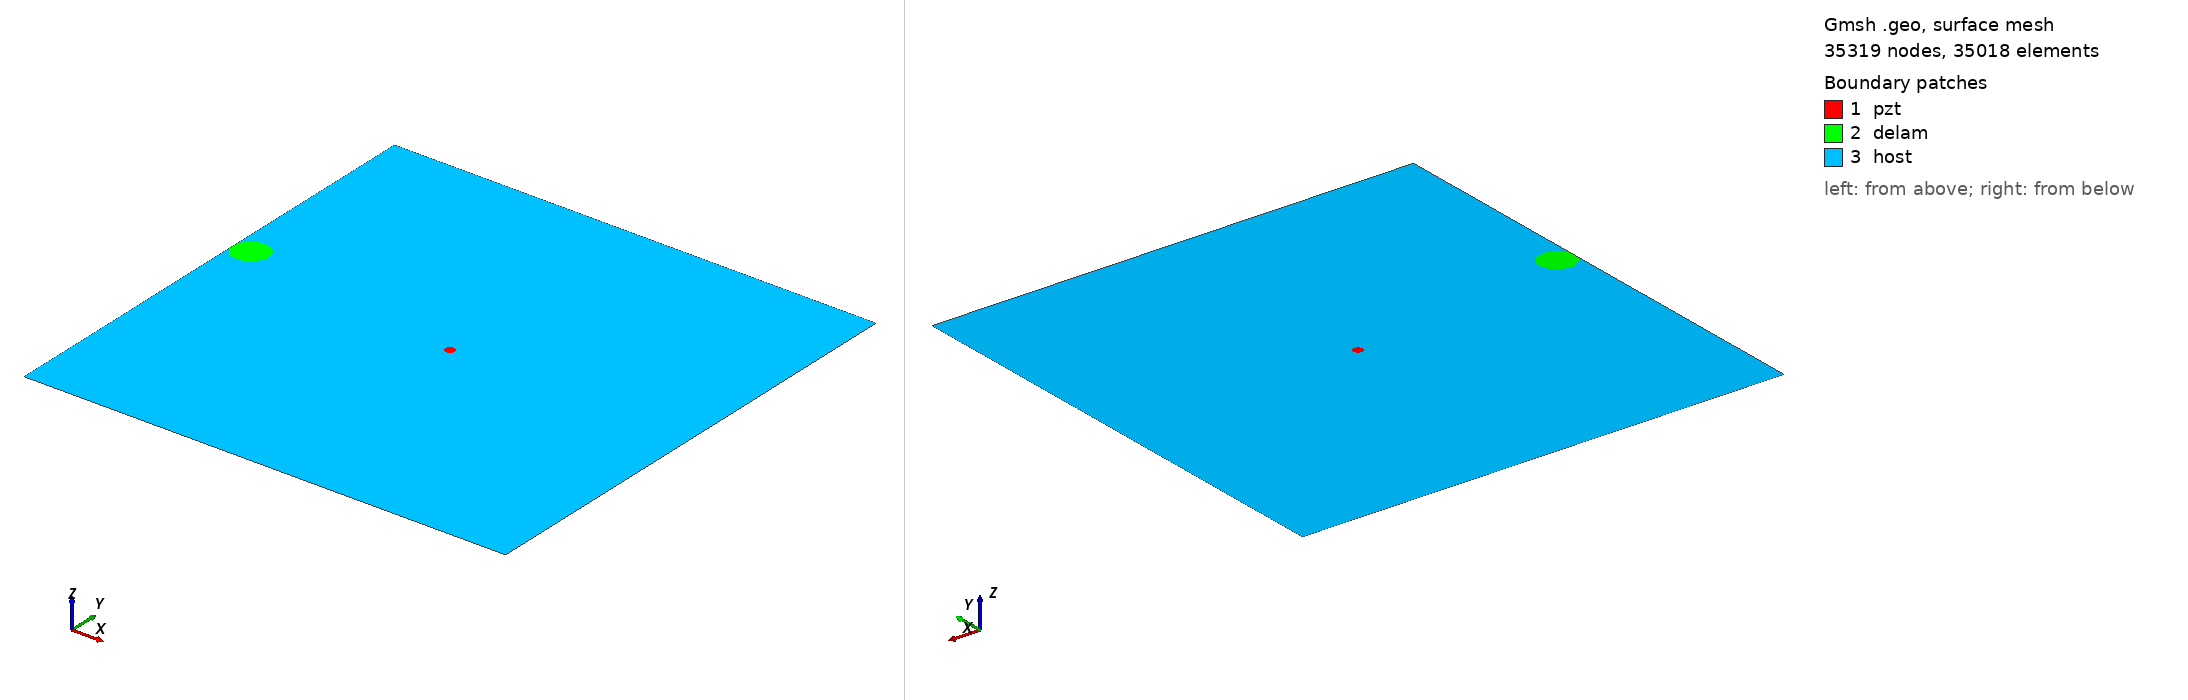

Gmsh geometry script, surface-meshed: 35319 nodes, 35018 surface elements. Boundary patches (legend numbers): 1 pzt, 2 delam, 3 host. Left view from above one corner, right view from below the opposite corner. Legend entries are the model's physical surfaces. The drawing asked Gmsh for element sizes between 1% and 20% of the model's largest extent; the script's own settings can give other sizes.

=== m1_rand_single_delam_431.geo (drawn) ===
SetFactory("OpenCASCADE");
L=0.500000; 
W=0.500000; 
a=0.018207; 
b=0.016918; 
x=0.017165; 
y=0.283615; 
alpha=0.147443 *Pi; 
r=0.005000; 
xpzt=0.250000; 
ypzt=0.250000; 
//+
Point(1) = {0, 0, 0, 1.0};
//+
Point(2) = {L, 0, 0, 1.0};
//+
Point(3) = {L, W, 0, 1.0};
//+
Point(4) = {0, W, 0, 1.0};
//+
Line(1) = {1, 2};
//+
Line(2) = {2, 3};
//+
Line(3) = {3, 4};
//+
Line(4) = {4, 1};
//+
Circle(5) = {xpzt, ypzt, -0, r, 0, 2*Pi};
//+
Ellipse(6) = {x, y, -0, a, b, 0, 2*Pi};
//+
Rotate {{0, 0, 1}, {x, y, 0}, alpha} {
  Curve{6}; 
}
//+
BooleanDifference{ Curve{6}; Delete; }{ Curve{4}; }
//+
Delete {
  Curve{7}; 
}
//+
Delete {
  Curve{4}; 
}
//+
Line(9) = {7, 8};
//+
Line(10) = {4, 7};
//+
Line(11) = {8, 1};
//+
Curve Loop(1) = {5};
//+
Plane Surface(1) = {1};
//+
Curve Loop(2) = {9, 8, 6};
//+
Plane Surface(2) = {2};
//+
Curve Loop(3) = {10, -6, -8, 11, 1, 2, 3};
//+
Curve Loop(4) = {5};
//+
Plane Surface(3) = {3, 4};
//+
Point(9) = {xpzt, ypzt, 0, 1.0};
//+
Point{9} In Surface {1};// mesh node at centre of pzt
//+
Physical Surface("pzt") = {1};
//+
Physical Surface("delam") = {2};
//+
Physical Surface("host") = {3};

Mesh.Algorithm = 6; // Frontal
Mesh.CharacteristicLengthFactor = 0.068000;
Mesh.CharacteristicLengthMin = 0.001000;
Mesh.CharacteristicLengthMax = 0.200000;
Mesh.RecombineAll = 1; // Apply recombination algorithm
Mesh.SubdivisionAlgorithm = 1; // 1: all quadrangles
Mesh.Smoothing = 1;
